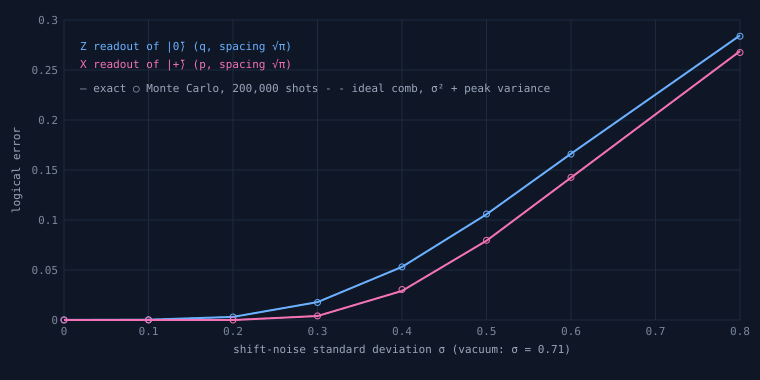

The data file committed next to this chart (first rows):
sigma, q_exact, q_mc, q_closed, p_exact, p_mc, p_closed
0.0, 7.40602598220448e-05, 9e-05, 7.39123383456941e-05, 5.544636017544773e-13, 0.0, 0.0
0.1, 0.0002969, 0.00028, 0.0002969, 1.041202345128182e-12, 0.0, 4.620748228489902e-13
0.2, 0.003136, 0.00301, 0.003136, 2.9445023159732812e-05, 4.5e-05, 2.9445384925885776e-05
0.3, 0.01786, 0.0175, 0.01786, 0.004036, 0.004135, 0.004036
0.4, 0.05312, 0.05313, 0.05312, 0.02913, 0.03046, 0.02913
0.5, 0.1057, 0.106, 0.1057, 0.07926, 0.07971, 0.07926
0.6, 0.1663, 0.1659, 0.1663, 0.1424, 0.1426, 0.1424
0.8, 0.2846, 0.2838, 0.2846, 0.2689, 0.2675, 0.2689
